Run: headless pygame with SDL's dummy video driver; simulated clock (each Clock.tick advances the game by its frame time, no real sleeping); random seed 0; keys injected as events and as key.get_pressed() state; no mouse input.
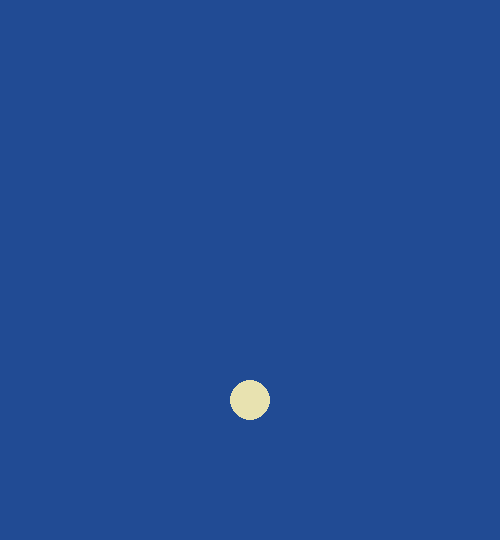
Frame 1 of 4 · flips 1–60 · no input
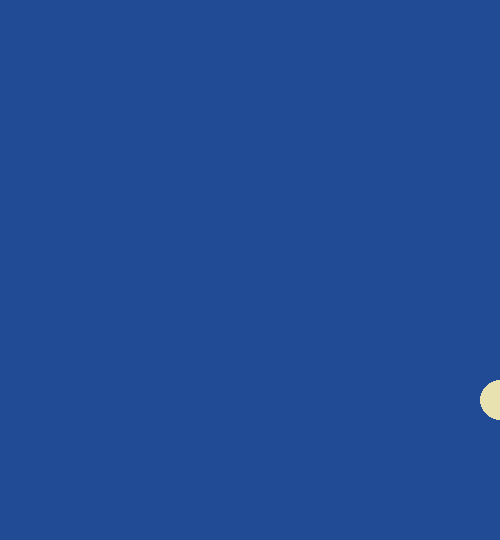
Frame 2 of 4 · flips 61–180 · tapped SPACE, RETURN · held RIGHT (→), D
Frame 3 of 4 · flips 181–300 · held DOWN (↓), S · screen unchanged from frame 2, image omitted
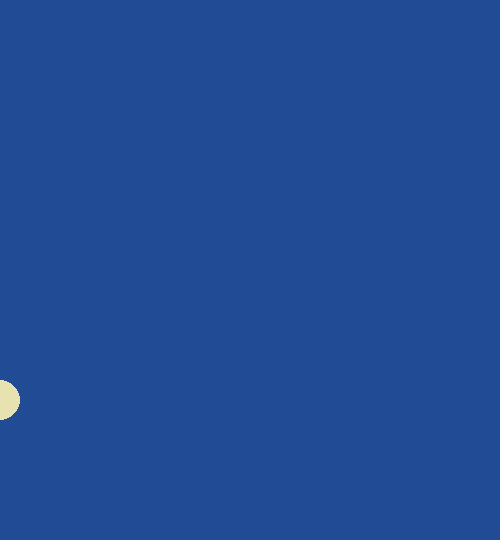
Frame 4 of 4 · flips 301–420 · held LEFT (←), A, UP (↑), W

The pygame program that drew these frames:

import pygame

pygame.init()

win = pygame.display.set_mode((500,540))


#properties for character
x = 250
y = 400
radius = 20
vel_x = 10
vel_y = 10
jump = False

run = True
while run:
    pygame.time.delay(100)
    for event in pygame.event.get():
        if event.type == pygame.QUIT:
            run = False

    # movement
    # -y = up
    # +y = down
    userInput = pygame.key.get_pressed() # variable for movement
    if userInput[pygame.K_LEFT] and x > 0: # left x = 0 <-- will change with canvas size
        x -= vel_x
    if userInput[pygame.K_RIGHT] and x < 500: # Right x = 500 <-- will change with canvas size
        x += vel_x

    # Jumping effect
    # checking is jump is False AND if user is clicking the space button
    if jump is False and userInput[pygame.K_SPACE]:
        jump = True
    if jump is True:
        y -= vel_y * 5
        vel_y -= 1
        if vel_y < -10:
            jump = False
            vel_y = 10


    win.fill((33, 75, 148)) #fill window with color so the window gets updated
    pygame.draw.circle(win,(232, 226, 176),(int(x), int(y)) ,radius)
    pygame.display.update()

pygame.quit()
